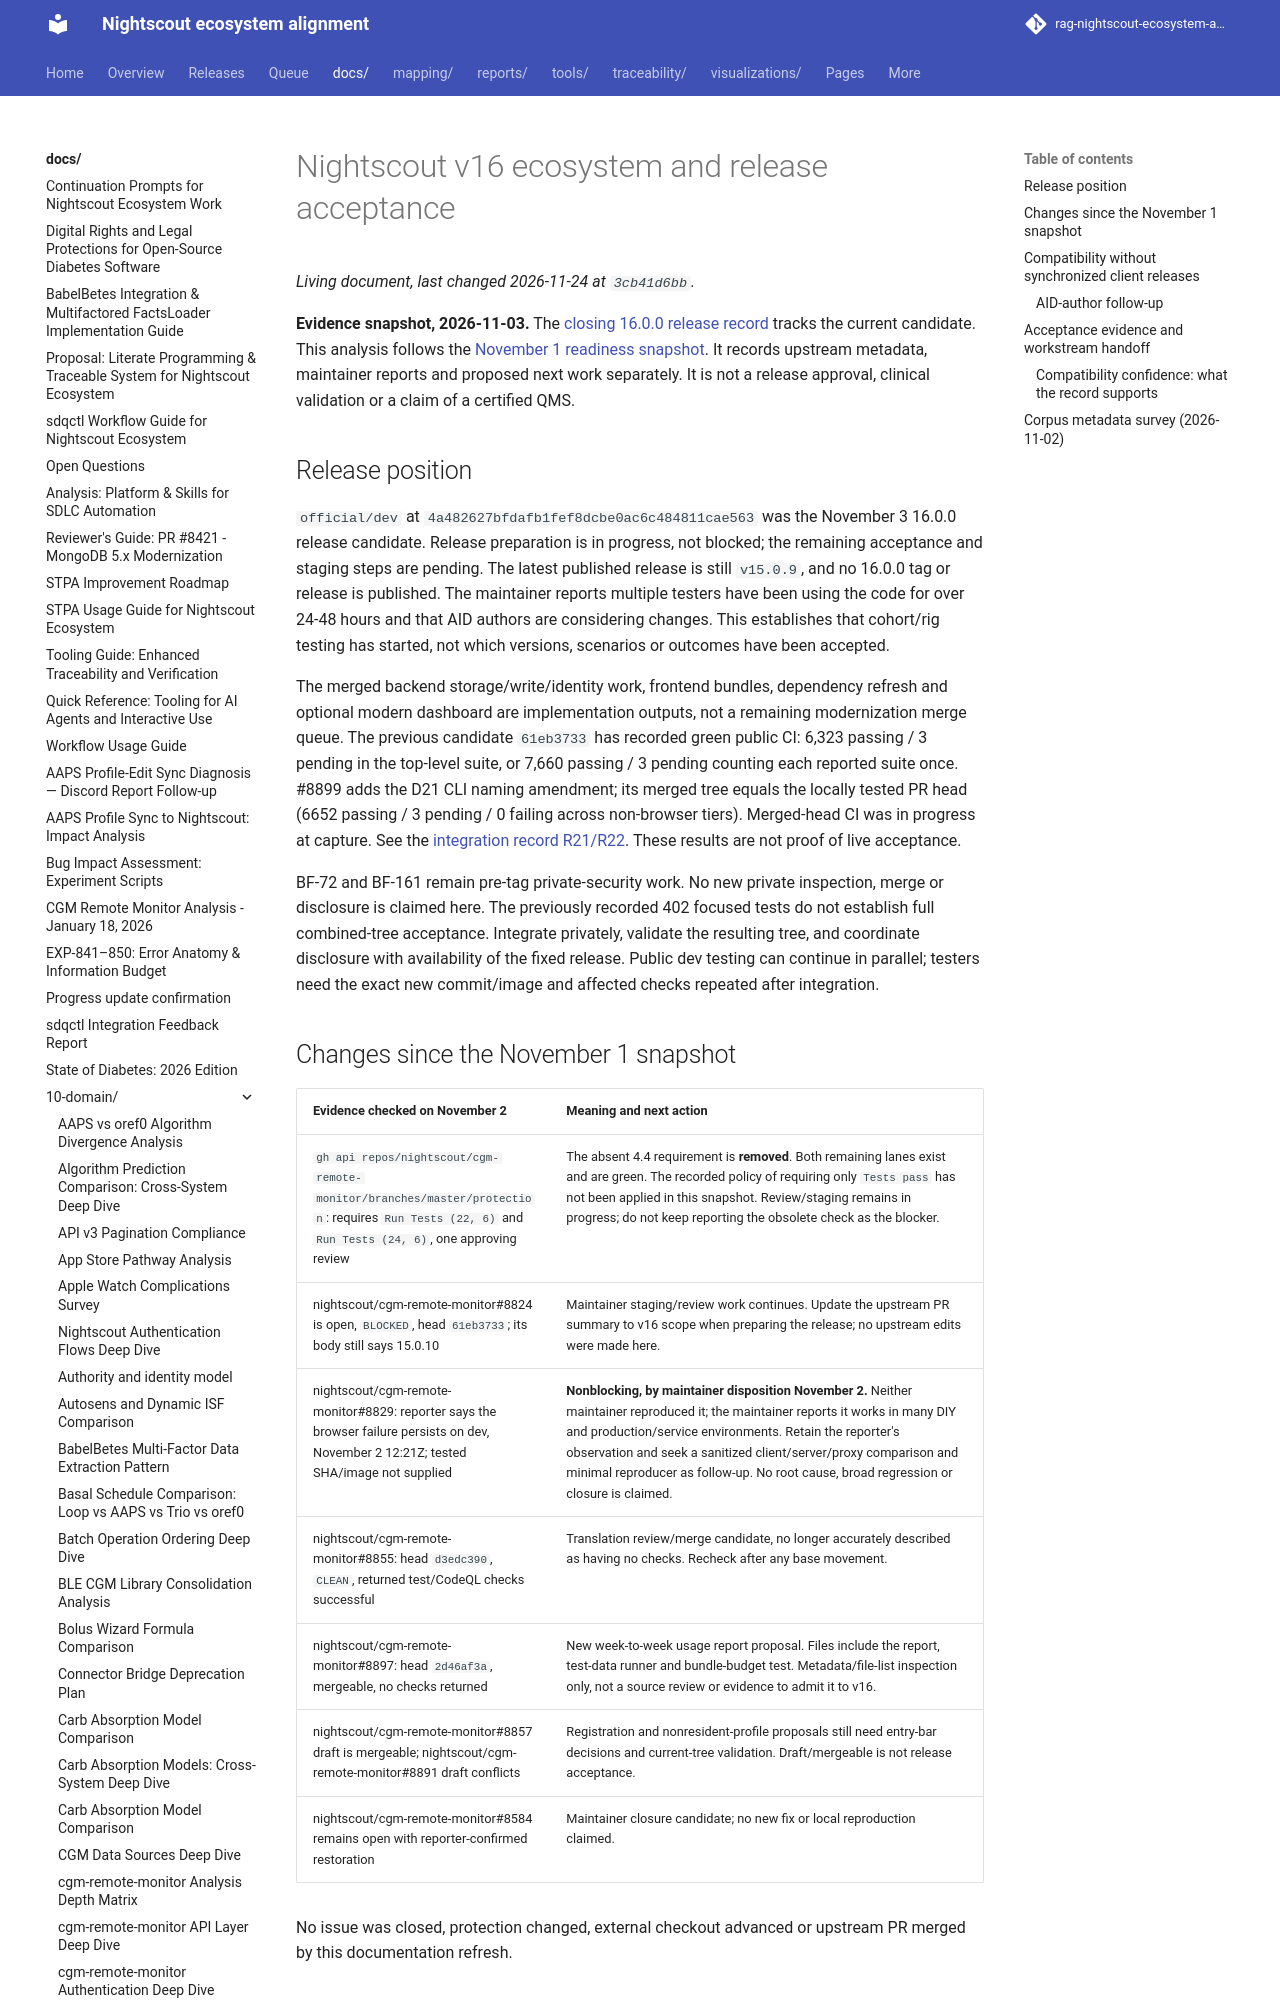

repository: bewest/rag-nightscout-ecosystem-alignment · page: docs/10-domain/nightscout-v16-ecosystem-deep-dive.html · generator: mkdocs

# Nightscout v16 ecosystem and release acceptance

**Evidence snapshot, 2026-11-03.** The [closing 16.0.0 release record](../../releases/cgm-remote-monitor-16.0.0/contents.md) tracks the current candidate. This analysis follows
the [November 1 readiness snapshot](nightscout-rc-readiness-2026-11-01.md).
It records upstream metadata, maintainer reports and proposed next work separately.
It is not a release approval, clinical validation or a claim of a certified QMS.

## Release position

`official/dev` at `4a482627bfdafb1fef8dcbe0ac6c484811cae563` was the November 3
16.0.0 release candidate. Release preparation is in progress, not blocked; the
remaining acceptance and staging steps are pending. The latest published
release is still `v15.0.9`, and no 16.0.0 tag or release is published. The
maintainer reports multiple testers have been using the code for over 24-48
hours and that AID authors are considering changes. This establishes that
cohort/rig testing has started, not which versions, scenarios or outcomes have
been accepted.

The merged backend storage/write/identity work, frontend bundles, dependency
refresh and optional modern dashboard are implementation outputs, not a remaining
modernization merge queue. The previous candidate `61eb3733` has recorded
green public CI: 6,323 passing / 3 pending in the top-level suite, or 7,660
passing / 3 pending counting each reported suite once. #8899 adds the D21
CLI naming amendment; its merged tree equals the locally tested PR head
(6652 passing / 3 pending / 0 failing across non-browser tiers). Merged-head
CI was in progress at capture. See the [integration record R21/R22](../30-design/remedial/rc-16.0.0-integration-record.md).
These results are not proof of live acceptance.

BF-72 and BF-161 remain pre-tag private-security work. No new private inspection,
merge or disclosure is claimed here. The previously recorded 402 focused tests
do not establish full combined-tree acceptance. Integrate privately, validate the
resulting tree, and coordinate disclosure with availability of the fixed release.
Public dev testing can continue in parallel; testers need the exact new
commit/image and affected checks repeated after integration.
